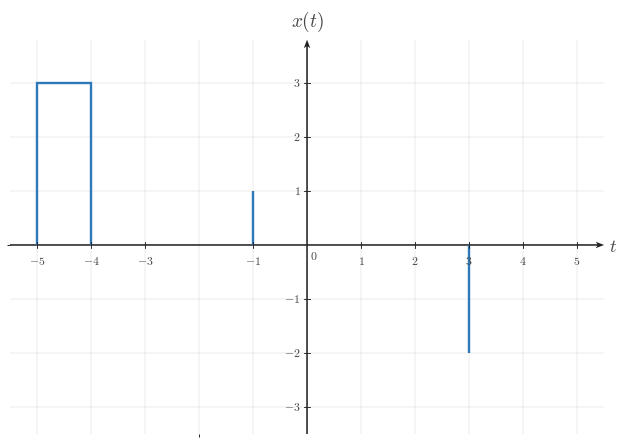

Here is the Python script that generated this plot: (Note: this script raises an exception after producing the figure.)

from __future__ import annotations

from pathlib import Path

import matplotlib as mpl
import matplotlib.pyplot as plt
import numpy as np
from matplotlib.ticker import MultipleLocator

BACKGROUND_COLOR = "white"
CANONICAL_DPI = 300
PX_PER_DATA_UNIT = 150
MARGIN_LEFT_PX = 115
MARGIN_RIGHT_PX = 120
MARGIN_BOTTOM_PX = 95
MARGIN_TOP_PX = 110

def configure_matplotlib():
    mpl.rcParams.update(
        {
            "mathtext.fontset": "cm",
            "font.family": "serif",
            "figure.facecolor": BACKGROUND_COLOR,
            "axes.facecolor": BACKGROUND_COLOR,
            "savefig.facecolor": BACKGROUND_COLOR,
            "axes.grid": False,
        }
    )

configure_matplotlib()

def px_to_pt(px):
    return px * 72 / CANONICAL_DPI

def px_to_data(px):
    return px / PX_PER_DATA_UNIT

SIGNAL_COLOR = "#2f78b7"
AXIS_COLOR = "#222222"
LABEL_COLOR = "#444444"
TICK_LABEL_COLOR = "#444444"
GRID_COLOR = "#000000"

SIGNAL_LW = px_to_pt(7.1)
AXIS_LW = px_to_pt(4.3)
TICK_LW = px_to_pt(2.7)
GRID_LW = px_to_pt(1.3)

TICK_LABEL_SIZE = px_to_pt(35.6)
AXIS_LABEL_SIZE = px_to_pt(53.3)
TOP_LABEL_SIZE = px_to_pt(57.8)
ANNOTATION_SIZE = px_to_pt(33.3)

TICK_HALF_LEN = px_to_data(8.25)
X_TICK_LABEL_Y = -px_to_data(24)
Y_TICK_LABEL_X = px_to_data(18)
ORIGIN_LABEL_X = px_to_data(9)
ORIGIN_LABEL_Y = -px_to_data(12)
X_AXIS_LABEL_X_PAD = px_to_data(15)
X_AXIS_LABEL_Y = -px_to_data(4.5)
Y_AXIS_LABEL_Y_PAD = px_to_data(18)

AXIS_ARROW_SHAFT_WIDTH_DATA = px_to_data(4.3)

AXIS_ARROW_KW = dict(
    angles="xy",
    scale_units="xy",
    scale=1,
    units="xy",
    width=AXIS_ARROW_SHAFT_WIDTH_DATA,
    headwidth=4.2,
    headlength=5.5,
    headaxislength=4.3,
    color=AXIS_COLOR,
    pivot="tail",
    clip_on=False,
)

def make_ct_signal_figure(xlim, ylim, *, dpi=CANONICAL_DPI):
    x_range = xlim[1] - xlim[0]
    y_range = ylim[1] - ylim[0]
    axes_w_px = x_range * PX_PER_DATA_UNIT
    axes_h_px = y_range * PX_PER_DATA_UNIT
    fig_w_px = MARGIN_LEFT_PX + axes_w_px + MARGIN_RIGHT_PX
    fig_h_px = MARGIN_BOTTOM_PX + axes_h_px + MARGIN_TOP_PX
    fig, ax = plt.subplots(
        figsize=(fig_w_px / dpi, fig_h_px / dpi),
        dpi=dpi,
        facecolor=BACKGROUND_COLOR,
        constrained_layout=True,
    )
    return fig, ax

def make_two_panel_ct_signal_figure(xlim, ylim, *, gap_px=46, dpi=CANONICAL_DPI):
    x_range = xlim[1] - xlim[0]
    y_range = ylim[1] - ylim[0]
    axes_w_px = x_range * PX_PER_DATA_UNIT
    axes_h_px = y_range * PX_PER_DATA_UNIT
    fig_w_px = MARGIN_LEFT_PX + 2 * axes_w_px + gap_px + MARGIN_RIGHT_PX
    fig_h_px = MARGIN_BOTTOM_PX + axes_h_px + MARGIN_TOP_PX
    fig, axes = plt.subplots(
        1,
        2,
        figsize=(fig_w_px / dpi, fig_h_px / dpi),
        dpi=dpi,
        facecolor=BACKGROUND_COLOR,
        constrained_layout=True,
    )
    return fig, axes

def math_label(value):
    if isinstance(value, str):
        return value
    numeric = float(value)
    rounded = round(numeric)
    if np.isclose(numeric, rounded):
        return rf"${int(rounded)}$"
    return rf"${numeric:g}$"

def setup_ct_signal_axes(
    ax,
    *,
    xlim,
    ylim,
    xticks,
    yticks,
    x_axis_label=r"$t$",
    y_axis_label=r"$x(t)$",
    show_grid=True,
    show_origin=True,
    y_tick_label_side="left",
    x_minor_grid_step=1,
    y_minor_grid_step=1,
    equal_aspect=True,
):
    ax.set_xlim(*xlim)
    ax.set_ylim(*ylim)
    if equal_aspect:
        ax.set_aspect("equal", adjustable="box")
    ax.set_xticks(xticks)
    ax.set_yticks(yticks)
    ax.xaxis.set_minor_locator(MultipleLocator(x_minor_grid_step))
    ax.yaxis.set_minor_locator(MultipleLocator(y_minor_grid_step))
    if show_grid:
        ax.grid(True, which="both", linewidth=GRID_LW, alpha=0.18, color=GRID_COLOR)
        ax.set_axisbelow(True)
    for spine in ax.spines.values():
        spine.set_visible(False)
    ax.tick_params(left=False, bottom=False, labelleft=False, labelbottom=False)
    x_axis_start, x_axis_end = xlim
    y_axis_start, y_axis_end = ylim
    ax.quiver(x_axis_start, 0, x_axis_end - x_axis_start, 0, **AXIS_ARROW_KW)
    ax.quiver(0, y_axis_start, 0, y_axis_end - y_axis_start, **AXIS_ARROW_KW)
    for t in xticks:
        if abs(t) < 1e-12:
            continue
        ax.plot([t, t], [-TICK_HALF_LEN, TICK_HALF_LEN], color=AXIS_COLOR, lw=TICK_LW, zorder=5)
        ax.text(
            t,
            X_TICK_LABEL_Y,
            math_label(t),
            fontsize=TICK_LABEL_SIZE,
            ha="center",
            va="top",
            color=TICK_LABEL_COLOR,
            zorder=6,
        )
    for y in yticks:
        if abs(y) < 1e-12:
            continue
        ax.plot([-TICK_HALF_LEN, TICK_HALF_LEN], [y, y], color=AXIS_COLOR, lw=TICK_LW, zorder=5)
        if y_tick_label_side == "right":
            ax.text(
                Y_TICK_LABEL_X,
                y,
                math_label(y),
                fontsize=TICK_LABEL_SIZE,
                ha="left",
                va="center",
                color=TICK_LABEL_COLOR,
                zorder=6,
            )
        else:
            ax.text(
                -Y_TICK_LABEL_X,
                y,
                math_label(y),
                fontsize=TICK_LABEL_SIZE,
                ha="right",
                va="center",
                color=TICK_LABEL_COLOR,
                zorder=6,
            )
    if show_origin:
        ax.text(
            ORIGIN_LABEL_X,
            ORIGIN_LABEL_Y,
            r"$0$",
            fontsize=TICK_LABEL_SIZE,
            ha="left",
            va="top",
            color=TICK_LABEL_COLOR,
            zorder=6,
        )
    if x_axis_label is not None:
        ax.text(
            x_axis_end + X_AXIS_LABEL_X_PAD,
            X_AXIS_LABEL_Y,
            x_axis_label,
            fontsize=AXIS_LABEL_SIZE,
            ha="left",
            va="center",
            color=LABEL_COLOR,
            clip_on=False,
        )
    if y_axis_label is not None:
        ax.text(
            0,
            y_axis_end + Y_AXIS_LABEL_Y_PAD,
            y_axis_label,
            fontsize=TOP_LABEL_SIZE,
            ha="center",
            va="bottom",
            color=LABEL_COLOR,
            clip_on=False,
        )

def draw_spike(ax, t, height, *, base=0.0):
    ax.plot(
        [t, t],
        [base, height],
        color=SIGNAL_COLOR,
        linewidth=SIGNAL_LW,
        solid_capstyle="butt",
        solid_joinstyle="miter",
        zorder=4,
    )

def draw_pulse(ax, start, end, height, *, base=0.0):
    ax.plot(
        [start, start, end, end],
        [base, height, height, base],
        color=SIGNAL_COLOR,
        linewidth=SIGNAL_LW,
        solid_capstyle="butt",
        solid_joinstyle="miter",
        zorder=4,
    )

def draw_segment(ax, points):
    pts = np.asarray(points, dtype=float)
    ax.plot(
        pts[:, 0],
        pts[:, 1],
        color=SIGNAL_COLOR,
        linewidth=SIGNAL_LW,
        solid_capstyle="butt",
        solid_joinstyle="miter",
        zorder=4,
    )

def draw_component(ax, component):
    kind = component["kind"]
    if kind == "spike":
        draw_spike(ax, component["t"], component["height"], base=component.get("base", 0.0))
    elif kind == "pulse":
        draw_pulse(ax, component["start"], component["end"], component["height"], base=component.get("base", 0.0))
    elif kind == "segment":
        draw_segment(ax, component["points"])
    else:
        raise ValueError(f"Unknown component kind: {kind}")

def draw_components(ax, components):
    for component in components:
        draw_component(ax, component)

def draw_texts(ax, texts):
    for text in texts:
        ax.text(
            text["x"],
            text["y"],
            text["text"],
            fontsize=text.get("fontsize", ANNOTATION_SIZE),
            ha=text.get("ha", "center"),
            va=text.get("va", "bottom"),
            color=text.get("color", LABEL_COLOR),
            clip_on=text.get("clip_on", False),
            zorder=text.get("zorder", 7),
        )

def save_figure(fig, output_path, *, dpi=CANONICAL_DPI):
    output_path = Path(output_path)
    output_path.parent.mkdir(parents=True, exist_ok=True)
    fig.savefig(
        output_path,
        dpi=dpi,
        facecolor=BACKGROUND_COLOR,
        bbox_inches="tight",
    )
    plt.close(fig)

def render(spec):
    layout = spec["layout"]
    if layout == "single":
        fig, ax = make_ct_signal_figure(spec["xlim"], spec["ylim"])
        setup_ct_signal_axes(
            ax,
            xlim=spec["xlim"],
            ylim=spec["ylim"],
            xticks=spec["xticks"],
            yticks=spec["yticks"],
            x_axis_label=spec.get("x_label", r"$t$"),
            y_axis_label=spec.get("y_label", r"$x(t)$"),
            show_grid=spec.get("show_grid", True),
            show_origin=spec.get("show_origin", True),
            y_tick_label_side=spec.get("y_tick_label_side", "left"),
            x_minor_grid_step=spec.get("x_minor_grid_step", 1),
            y_minor_grid_step=spec.get("y_minor_grid_step", 1),
            equal_aspect=spec.get("equal_aspect", True),
        )
        draw_components(ax, spec.get("components", []))
        draw_texts(ax, spec.get("texts", []))
    elif layout == "two-panel":
        fig, axes = make_two_panel_ct_signal_figure(spec["xlim"], spec["ylim"], gap_px=spec.get("gap_px", 46))
        for ax, panel in zip(axes, (spec["left"], spec["right"])):
            setup_ct_signal_axes(
                ax,
                xlim=spec["xlim"],
                ylim=spec["ylim"],
                xticks=spec["xticks"],
                yticks=spec["yticks"],
                x_axis_label=panel.get("x_label", r"$t$"),
                y_axis_label=panel.get("y_label", r"$x(t)$"),
                show_grid=spec.get("show_grid", True),
                show_origin=spec.get("show_origin", True),
                y_tick_label_side=panel.get("y_tick_label_side", spec.get("y_tick_label_side", "left")),
                x_minor_grid_step=spec.get("x_minor_grid_step", 1),
                y_minor_grid_step=spec.get("y_minor_grid_step", 1),
                equal_aspect=spec.get("equal_aspect", True),
            )
            draw_components(ax, panel.get("components", []))
            draw_texts(ax, panel.get("texts", []))
    else:
        raise ValueError(f"Unknown layout: {layout}")
    save_figure(fig, spec["output_path"])


SPEC = {'layout': 'single',
 'output_path': '/home/jake/Developer/MA/PIPELINE/Electrical-and-Computer-Engineering/2-Build-Lessons/4-Image-Generation/1-Outputs/Continuous-Time-Signal-Processing/3.3--time-reversal-and-combined-operations-Images/images/l002-s004-qg-q002-q002.png',
 'xlim': [-5.5, 5.5],
 'ylim': [-3.5, 3.8],
 'xticks': [-5, -4, -3, -1, 0, 1, 2, 3, 4, 5],
 'yticks': [-3, -2, -1, 1, 2, 3],
 'components': [{'kind': 'spike', 't': -1, 'height': 1, 'base': 0.0},
                {'kind': 'spike', 't': 3, 'height': -2, 'base': 0.0},
                {'kind': 'pulse', 'start': -5, 'end': -4, 'height': 3, 'base': 0.0}],
 'texts': [],
 'template': 'multi-feature-reflection-plot',
 'notes': ['three separated features with one positive and one negative spike'],
 'y_label': '$x(t)$',
 'y_tick_label_side': 'left',
 'show_grid': True,
 'show_origin': True,
 'equal_aspect': True}

render(SPEC)
